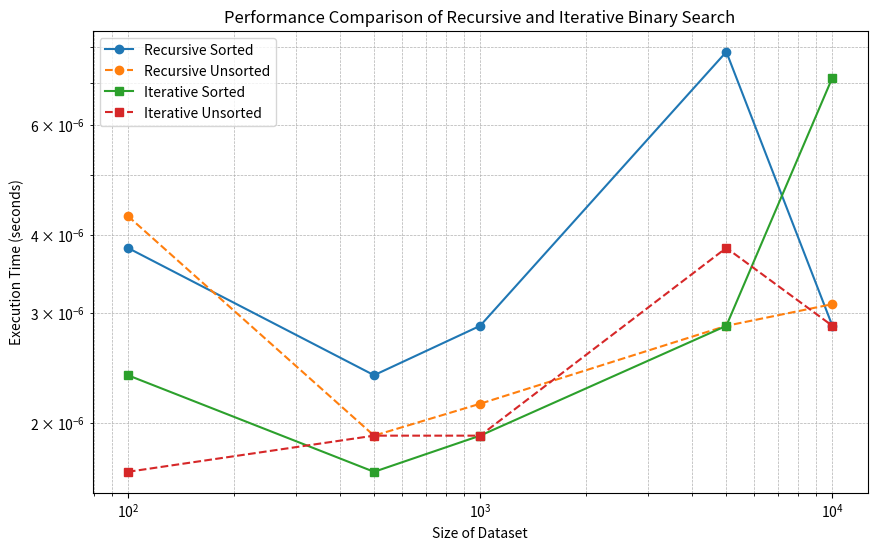

Generate this figure with matplotlib:
import time
import matplotlib.pyplot as plt
import numpy as np

# Recursive Binary Search
def binary_search_recursive(arr, target, low, high):
    if low > high:
        return -1
    mid = (low + high) // 2
    if arr[mid] == target:
        return mid
    elif arr[mid] < target:
        return binary_search_recursive(arr, target, mid + 1, high)
    else:
        return binary_search_recursive(arr, target, low, mid - 1)

# Iterative Binary Search
def binary_search_iterative(arr, target):
    low, high = 0, len(arr) - 1
    while low <= high:
        mid = (low + high) // 2
        if arr[mid] == target:
            return mid
        elif arr[mid] < target:
            low = mid + 1
        else:
            high = mid - 1
    return -1

# Generate database with 10,000 entries
def generate_database():
    sorted_data = np.sort(np.random.randint(100000, 999999, 5000))  # 5,000 sorted NIMs
    unsorted_data = np.random.randint(100000, 999999, 5000)  # 5,000 unsorted NIMs
    return np.concatenate((sorted_data, unsorted_data))

# Measure execution time
def measure_execution_time(function, arr, target, is_recursive):
    start_time = time.time()
    if is_recursive:
        function(arr, target, 0, len(arr) - 1)
    else:
        function(arr, target)
    return time.time() - start_time

# Main analysis
def analyze_performance(database, sizes):
    recursive_sorted_times = []
    recursive_unsorted_times = []
    iterative_sorted_times = []
    iterative_unsorted_times = []

    for size in sizes:
        data_sorted = database[:size // 2]  # First half (sorted)
        data_unsorted = database[size // 2:size]  # Second half (unsorted)
        target = data_sorted[len(data_sorted) // 2]  # Target from sorted portion

        # Recursive Binary Search
        recursive_sorted_times.append(
            measure_execution_time(binary_search_recursive, data_sorted, target, True)
        )
        recursive_unsorted_times.append(
            measure_execution_time(binary_search_recursive, data_unsorted, target, True)
        )

        # Iterative Binary Search
        iterative_sorted_times.append(
            measure_execution_time(binary_search_iterative, data_sorted, target, False)
        )
        iterative_unsorted_times.append(
            measure_execution_time(binary_search_iterative, data_unsorted, target, False)
        )

    return (recursive_sorted_times, recursive_unsorted_times, iterative_sorted_times, iterative_unsorted_times)

# Plot performance
def plot_performance(sizes, recursive_sorted, recursive_unsorted, iterative_sorted, iterative_unsorted):
    plt.figure(figsize=(10, 6))

    plt.plot(sizes, recursive_sorted, label='Recursive Sorted', marker='o')
    plt.plot(sizes, recursive_unsorted, label='Recursive Unsorted', linestyle='--', marker='o')
    plt.plot(sizes, iterative_sorted, label='Iterative Sorted', marker='s')
    plt.plot(sizes, iterative_unsorted, label='Iterative Unsorted', linestyle='--', marker='s')

    plt.xscale('log')
    plt.yscale('log')
    plt.xlabel('Size of Dataset')
    plt.ylabel('Execution Time (seconds)')
    plt.title('Performance Comparison of Recursive and Iterative Binary Search')
    plt.legend()
    plt.grid(which='both', linestyle='--', linewidth=0.5)
    plt.show()

# Execute the analysis
if __name__ == "__main__":
    database = generate_database()
    sizes = [100, 500, 1000, 5000, 10000]
    results = analyze_performance(database, sizes)
    plot_performance(sizes, *results)
